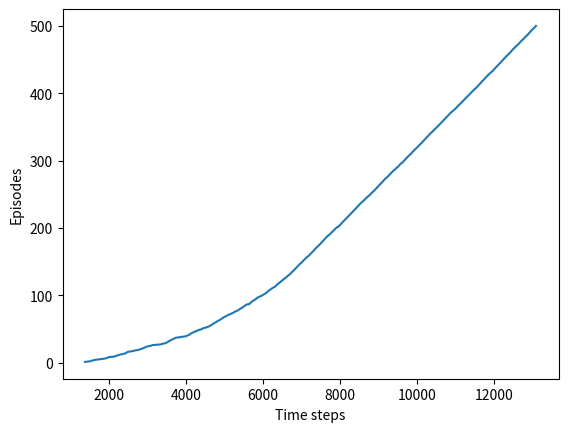

Python code for this plot:
import numpy as np
import matplotlib
matplotlib.use('Agg')
import matplotlib.pyplot as plt

# 世界高度
WORLD_HEIGHT = 7

# 世界宽度
WORLD_WIDTH = 10

# 每列风速
WIND = [0, 0, 0, 1, 1, 1, 2, 2, 1, 0]

# 可能的行动
ACTION_UP = 0
ACTION_DOWN = 1
ACTION_LEFT = 2
ACTION_RIGHT = 3

# ε的值
EPSILON = 0.1

# 步长
ALPHA = 0.5

# 每一步的奖励R
REWARD = -1.0

# 起止位置以及动作列表
START = [3, 0]
GOAL = [3, 7]
ACTIONS = [ACTION_UP, ACTION_DOWN, ACTION_LEFT, ACTION_RIGHT]

# 根据state以及action返回执行动作后的state
def step(state, action):
    i, j = state
    if action == ACTION_UP:
        return [max(i - 1 - WIND[j], 0), j]
    elif action == ACTION_DOWN:
        return [max(min(i + 1 - WIND[j], WORLD_HEIGHT - 1), 0), j]
    elif action == ACTION_LEFT:
        return [max(i - WIND[j], 0), max(j - 1, 0)]
    elif action == ACTION_RIGHT:
        return [max(i - WIND[j], 0), min(j + 1, WORLD_WIDTH - 1)]
    else:
        assert False

# 玩一把
def episode(q_value):
    # 追踪每把步数
    time = 0

    # 初始化位置
    state = START
    # 如果不是最终位置
    while state != GOAL:
    # 基于ε-贪婪法选择一个动作
        if np.random.binomial(1, EPSILON) == 1:
            action = np.random.choice(ACTIONS)
        else:
            values_ = q_value[state[0], state[1], :]
            action = np.random.choice([action_ for action_, value_ in enumerate(values_) if value_ == np.max(values_)])
        # 执行动作并获得下一个状态
        next_state = step(state, action)
        # 使用贪婪法选择下一个动作
        values_ = q_value[next_state[0], next_state[1], :]
        next_action = np.random.choice([action_ for action_, value_ in enumerate(values_) if value_ == np.max(values_)])

        # 更新动作价值函数
        q_value[state[0], state[1], action] += \
            ALPHA * (REWARD + q_value[next_state[0], next_state[1], next_action] -
                     q_value[state[0], state[1], action])
        state = next_state
        time += 1
    return time


# 其余部分与SARSA一致
def q_learning():
    q_value = np.zeros((WORLD_HEIGHT, WORLD_WIDTH, 4))
    episode_limit = 500

    steps = []
    ep = 0
    while ep < episode_limit:
        steps.append(episode(q_value))
        ep += 1

    steps = np.add.accumulate(steps)

    plt.plot(steps, np.arange(1, len(steps) + 1))
    plt.xlabel('Time steps')
    plt.ylabel('Episodes')

    plt.savefig('./q-learning.png')
    plt.close()

    optimal_policy = []
    for i in range(0, WORLD_HEIGHT):
        optimal_policy.append([])
        for j in range(0, WORLD_WIDTH):
            if [i, j] == GOAL:
                optimal_policy[-1].append('G')
                continue
            bestAction = np.argmax(q_value[i, j, :])
            if bestAction == ACTION_UP:
                optimal_policy[-1].append('U')
            elif bestAction == ACTION_DOWN:
                optimal_policy[-1].append('D')
            elif bestAction == ACTION_LEFT:
                optimal_policy[-1].append('L')
            elif bestAction == ACTION_RIGHT:
                optimal_policy[-1].append('R')
    print('Optimal policy is:')
    for row in optimal_policy:
        print(row)
    print('Wind strength for each column:\n{}'.format([str(w) for w in WIND]))

if __name__ == '__main__':
    q_learning()
